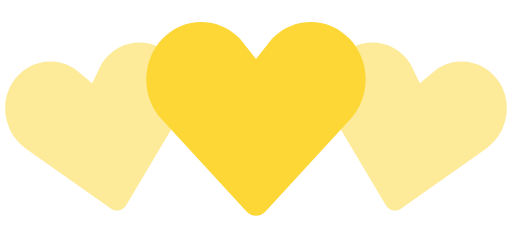
t = 0.00 s
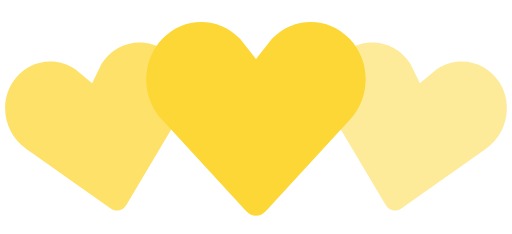
t = 0.35 s
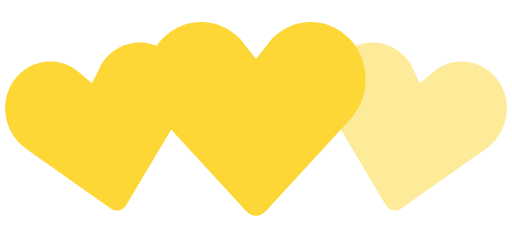
t = 0.70 s
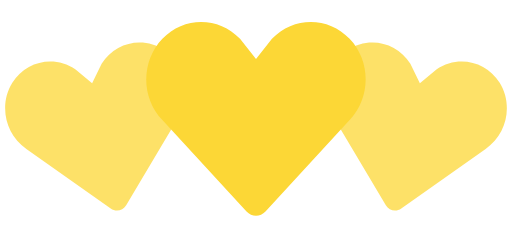
t = 1.05 s
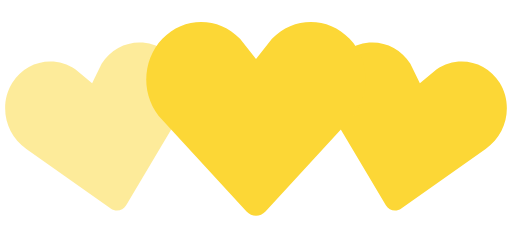
t = 1.40 s
t = 1.75 s: frame unchanged from t = 1.05 s, image omitted

The animated SVG that drew these frames (rendered in a browser with its animation timeline set to each time). Animation: 2 SMIL elements (animate=2); one cycle of 2.10 s, repeats indefinitely.

<svg width="100%" height="100%" viewBox="0 0 140 64" xmlns="http://www.w3.org/2000/svg" fill="#fcd736">
    <path d="M30.262 57.02L7.195 40.723c-5.84-3.976-7.56-12.06-3.842-18.063 3.715-6 11.467-7.65 17.306-3.68l4.52 3.76 2.6-5.274c3.717-6.002 11.47-7.65 17.305-3.68 5.84 3.97 7.56 12.054 3.842 18.062L34.49 56.118c-.897 1.512-2.793 1.915-4.228.9z" fill-opacity=".5">
        <animate attributeName="fill-opacity"
             begin="0s" dur="1.4s"
             values="0.5;1;0.5"
             calcMode="linear"
             repeatCount="indefinite" />
    </path>
    <path d="M105.512 56.12l-14.44-24.272c-3.716-6.008-1.996-14.093 3.843-18.062 5.835-3.97 13.588-2.322 17.306 3.68l2.6 5.274 4.52-3.76c5.84-3.97 13.592-2.32 17.307 3.68 3.718 6.003 1.998 14.088-3.842 18.064L109.74 57.02c-1.434 1.014-3.33.61-4.228-.9z" fill-opacity=".5">
        <animate attributeName="fill-opacity"
             begin="0.7s" dur="1.4s"
             values="0.5;1;0.5"
             calcMode="linear"
             repeatCount="indefinite" />
    </path>
    <path d="M67.408 57.834l-23.01-24.98c-5.864-6.15-5.864-16.108 0-22.248 5.86-6.14 15.37-6.14 21.234 0L70 16.168l4.368-5.562c5.863-6.14 15.375-6.14 21.235 0 5.863 6.14 5.863 16.098 0 22.247l-23.007 24.98c-1.43 1.556-3.757 1.556-5.188 0z" />
</svg>
